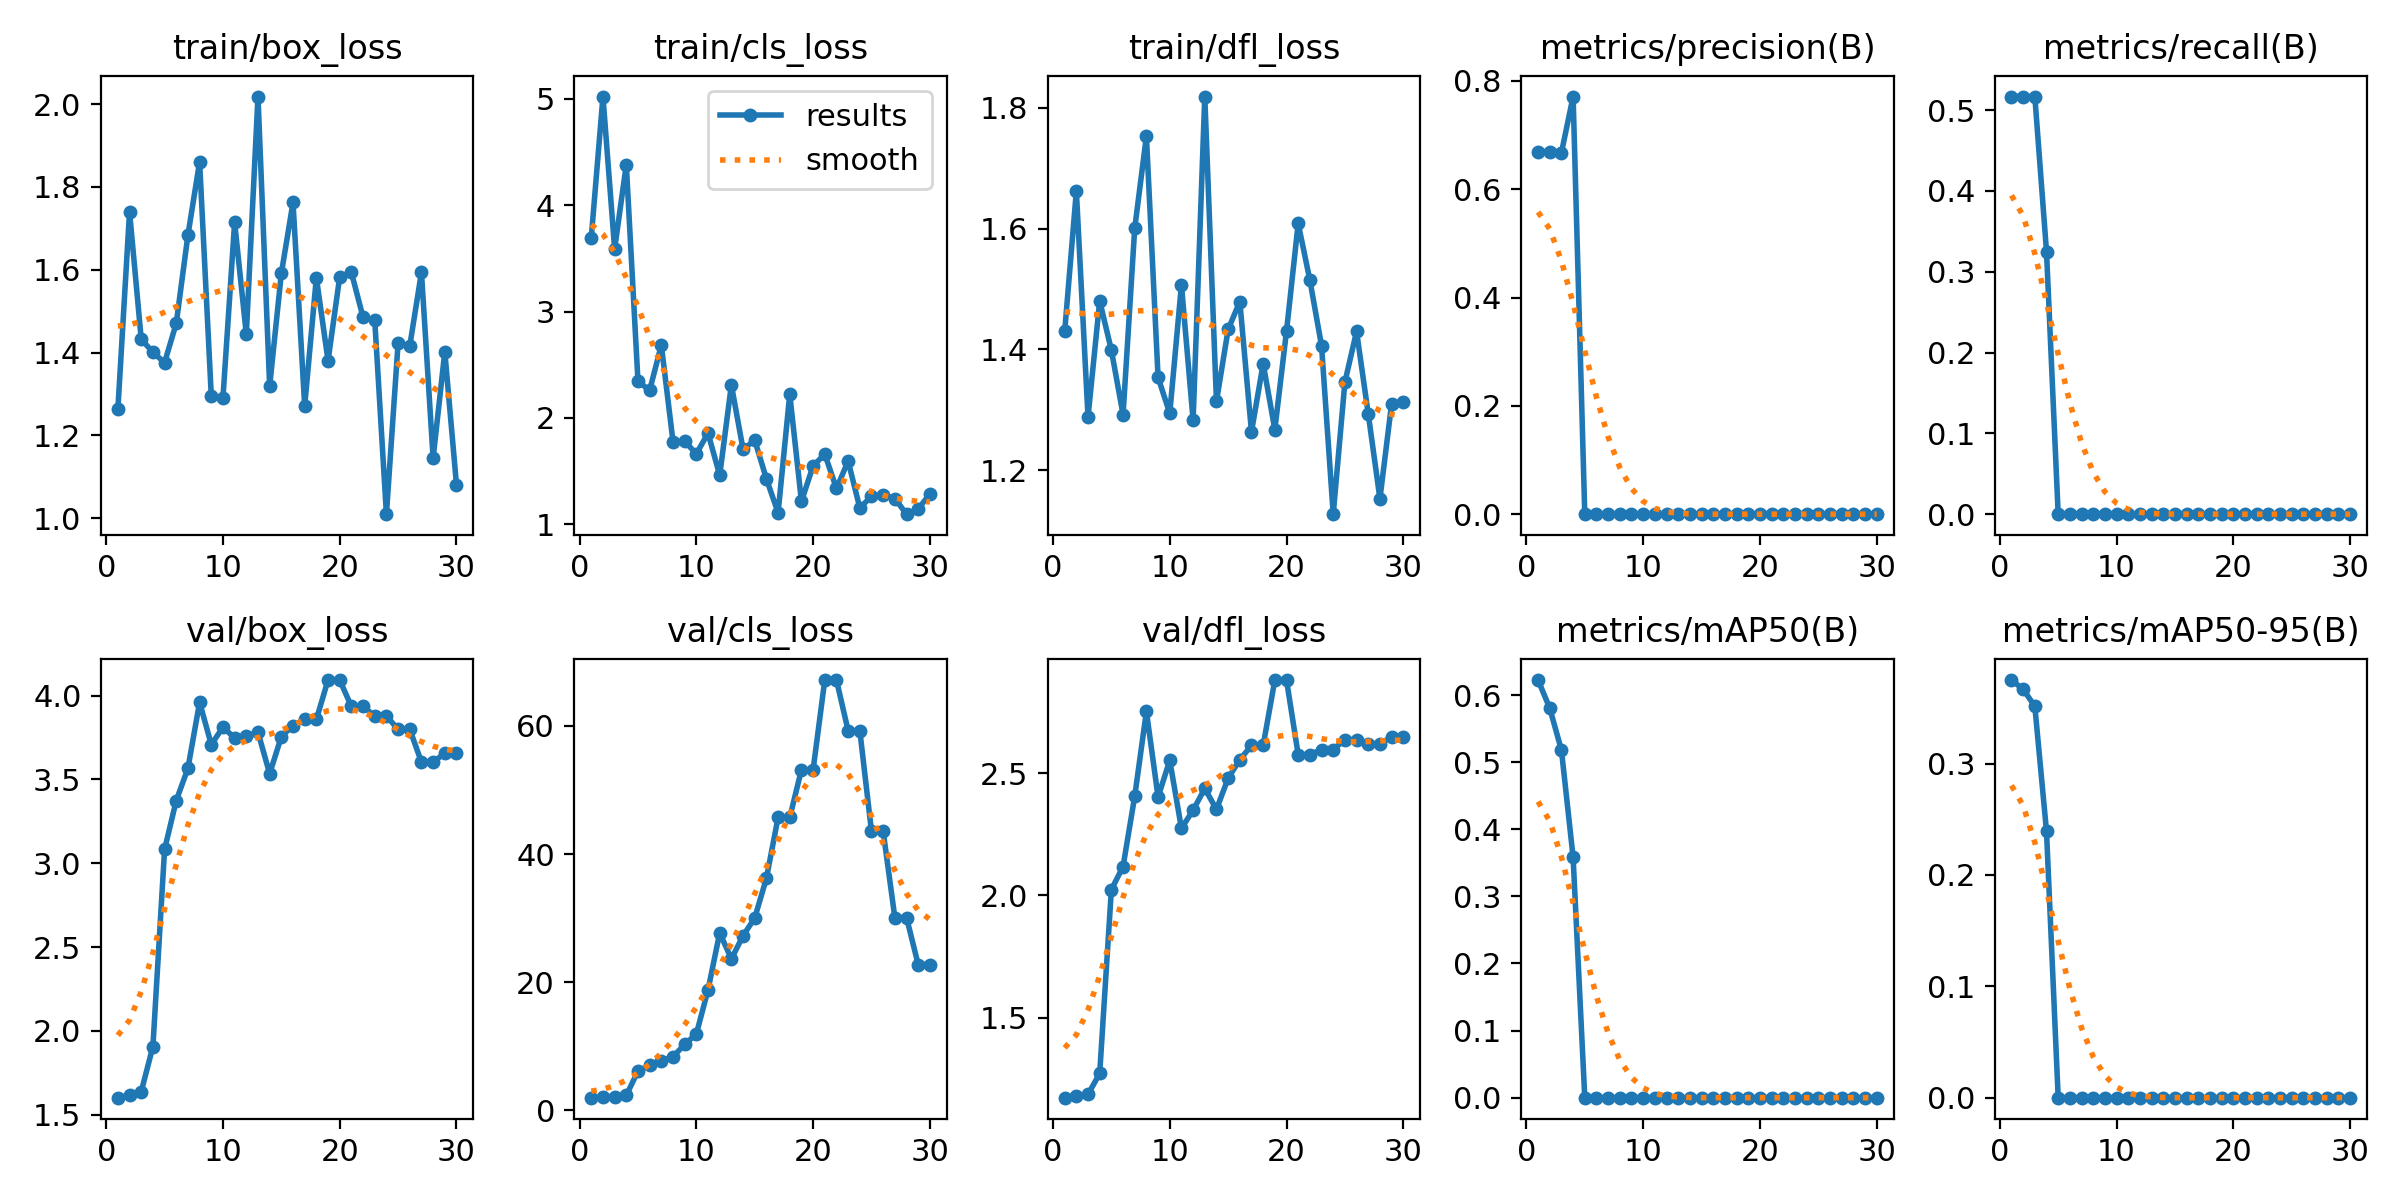

The file beside this chart, header and first rows:
epoch, time, train/box_loss, train/cls_loss, train/dfl_loss, metrics/precision(B), metrics/recall(B), metrics/mAP50(B), metrics/mAP50-95(B), val/box_loss, val/cls_loss, val/dfl_loss, lr/pg0, lr/pg1, lr/pg2
1, 9.122, 1.264, 3.696, 1.43, 0.6689, 0.5167, 0.6224, 0.375, 1.601, 1.986, 1.172, 0.1, 0, 0
2, 9.724, 1.74, 5.022, 1.662, 0.6694, 0.5167, 0.5804, 0.3666, 1.616, 2.044, 1.179, 0.0991, 0.0001021, 0.0001021
3, 10, 1.433, 3.588, 1.288, 0.6673, 0.5167, 0.518, 0.3514, 1.637, 2.087, 1.185, 0.0982, 0.0001973, 0.0001973
4, 10.56, 1.401, 4.382, 1.48, 0.7711, 0.325, 0.3584, 0.2392, 1.906, 2.349, 1.272, 0.09729, 0.0002854, 0.0002854
5, 11.13, 1.376, 2.343, 1.399, 0, 0, 0, 0, 3.082, 6.138, 2.024, 0.09637, 0.0003666, 0.0003666
6, 11.49, 1.471, 2.259, 1.292, 0, 0, 0, 0, 3.374, 7.032, 2.118, 0.09544, 0.0004409, 0.0004409
7, 11.82, 1.684, 2.684, 1.601, 0, 0, 0, 0, 3.566, 7.776, 2.406, 0.09451, 0.0005081, 0.0005081
8, 12.2, 1.86, 1.776, 1.753, 0, 0, 0, 0, 3.96, 8.388, 2.753, 0.09357, 0.0005684, 0.0005684
9, 12.89, 1.296, 1.779, 1.353, 0, 0, 0, 0, 3.708, 10.29, 2.403, 0.09262, 0.0006218, 0.0006218
10, 13.27, 1.291, 1.661, 1.294, 0, 0, 0, 0, 3.811, 11.93, 2.552, 0.09167, 0.0006681, 0.0006681
11, 13.88, 1.714, 1.856, 1.507, 0, 0, 0, 0, 3.748, 18.81, 2.274, 0.09071, 0.0007075, 0.0007075
12, 14.24, 1.444, 1.459, 1.283, 0, 0, 0, 0, 3.758, 27.71, 2.349, 0.08974, 0.0007399, 0.0007399
13, 14.85, 2.018, 2.309, 1.819, 0, 0, 0, 0, 3.781, 23.64, 2.437, 0.08877, 0.0007654, 0.0007654
14, 15.2, 1.319, 1.703, 1.314, 0, 0, 0, 0, 3.534, 27.26, 2.352, 0.08778, 0.0007839, 0.0007839
15, 15.53, 1.591, 1.789, 1.433, 0, 0, 0, 0, 3.755, 30.02, 2.479, 0.0868, 0.0007954, 0.0007954
16, 15.86, 1.762, 1.426, 1.479, 0, 0, 0, 0, 3.821, 36.23, 2.555, 0.0858, 0.0007999, 0.0007999
17, 16.2, 1.271, 1.107, 1.263, 0, 0, 0, 0, 3.858, 45.71, 2.614, 0.0848, 0.0007975, 0.0007975
18, 16.73, 1.581, 2.222, 1.376, 0, 0, 0, 0, 3.858, 45.71, 2.614, 0.08379, 0.0007881, 0.0007881
19, 17.07, 1.381, 1.214, 1.267, 0, 0, 0, 0, 4.093, 53.17, 2.881, 0.08277, 0.0007717, 0.0007717
20, 17.4, 1.583, 1.548, 1.43, 0, 0, 0, 0, 4.093, 53.17, 2.881, 0.08175, 0.0007484, 0.0007484
21, 25.13, 1.594, 1.658, 1.609, 0, 0, 0, 0, 3.935, 67.16, 2.576, 0.08072, 0.0007181, 0.0007181
22, 25.45, 1.485, 1.336, 1.515, 0, 0, 0, 0, 3.935, 67.16, 2.576, 0.07968, 0.0006808, 0.0006808
23, 25.82, 1.478, 1.592, 1.406, 0, 0, 0, 0, 3.878, 59.26, 2.597, 0.07864, 0.0006366, 0.0006366
24, 26.13, 1.01, 1.152, 1.127, 0, 0, 0, 0, 3.878, 59.26, 2.597, 0.07759, 0.0005853, 0.0005853
25, 26.47, 1.423, 1.262, 1.346, 0, 0, 0, 0, 3.799, 43.54, 2.637, 0.07653, 0.0005272, 0.0005272
26, 27.03, 1.416, 1.273, 1.43, 0, 0, 0, 0, 3.799, 43.54, 2.637, 0.07546, 0.000462, 0.000462
27, 27.36, 1.594, 1.241, 1.293, 0, 0, 0, 0, 3.603, 30.1, 2.621, 0.07439, 0.0003899, 0.0003899
28, 27.9, 1.145, 1.093, 1.153, 0, 0, 0, 0, 3.603, 30.1, 2.621, 0.07331, 0.0003108, 0.0003108
29, 28.22, 1.402, 1.143, 1.31, 0, 0, 0, 0, 3.656, 22.76, 2.648, 0.07222, 0.0002247, 0.0002247
30, 28.56, 1.081, 1.283, 1.313, 0, 0, 0, 0, 3.656, 22.76, 2.648, 0.07113, 0.0001317, 0.0001317
